Run: headless pygame with SDL's dummy video driver; simulated clock (each Clock.tick advances the game by its frame time, no real sleeping); random seed 0; keys injected as events and as key.get_pressed() state; no mouse input.
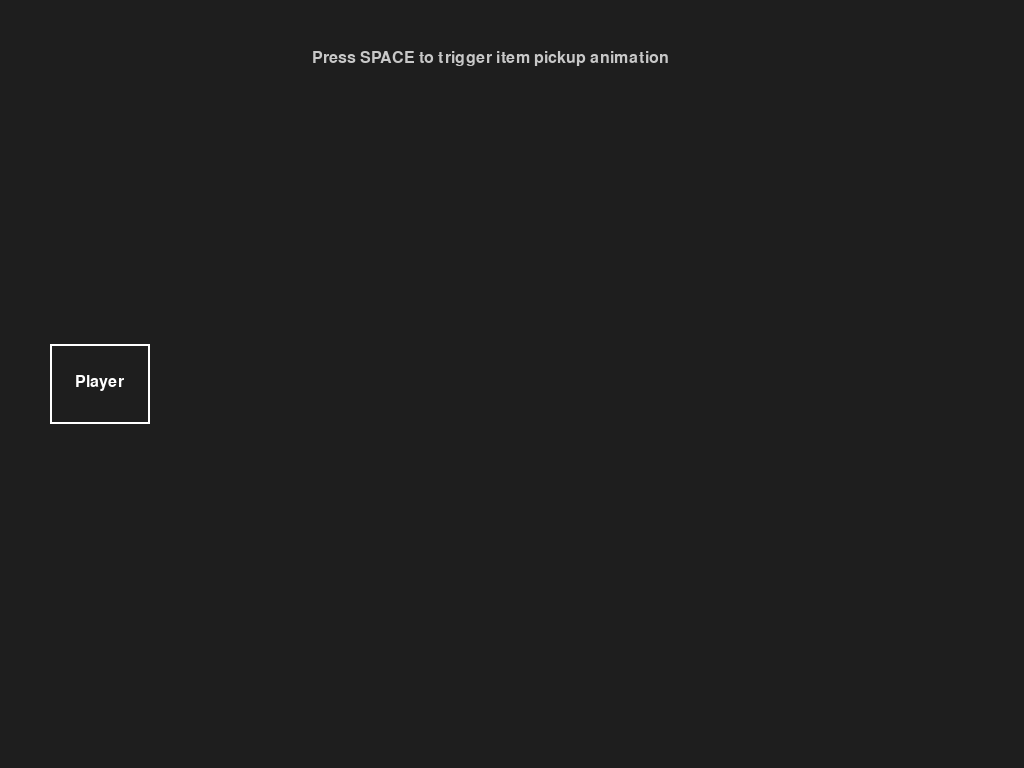
Frame 1 of 4 · flips 1–60 · no input
Frame 2 of 4 · flips 61–180 · tapped SPACE, RETURN · held RIGHT (→), D · screen unchanged from frame 1, image omitted
Frame 3 of 4 · flips 181–300 · held DOWN (↓), S · screen unchanged from frame 2, image omitted
Frame 4 of 4 · flips 301–420 · held LEFT (←), A, UP (↑), W · screen unchanged from frame 3, image omitted

The pygame program that drew these frames:

#!/usr/bin/env python3
# -*- coding: utf-8 -*-
"""옛날 아이템 획득 애니메이션 테스트"""

import pygame
import sys
import os

# pingfighter 경로 추가
sys.path.insert(0, os.path.dirname(os.path.abspath(__file__)))

def test_old_animation():
    """옛날 아이템 획득 애니메이션 테스트"""
    pygame.init()
    
    # 화면 설정
    WIDTH = 1024
    HEIGHT = 768
    screen = pygame.display.set_mode((WIDTH, HEIGHT))
    pygame.display.set_caption("아이템 획득 애니메이션 테스트 (옛날 버전)")
    clock = pygame.time.Clock()
    
    print("=" * 50)
    print("아이템 획득 애니메이션 테스트 (옛날 버전)")
    print("=" * 50)
    print("\n스페이스바를 눌러 아이템 획득 효과를 확인하세요!")
    print("ESC를 눌러 종료")
    
    # 테스트용 아이템 데이터
    test_items = [
        {"name": "speedboots", "color": (255, 100, 100), "icon": None},
        {"name": "battery", "color": (100, 255, 100), "icon": None},
        {"name": "master", "color": (100, 100, 255), "icon": None},
    ]
    current_item = 0
    
    # 애니메이션 상태
    item_obtained_effect = None
    item_effect_duration = 120  # 2초 (60fps)
    
    # 간단한 effects_manager 모킹
    class EffectsManager:
        def create_balloon_pop_effect(self, x, y, color):
            print(f"풍선 터지는 효과: 위치({x}, {y}), 색상{color}")
    
    effects_manager = EffectsManager()
    
    def show_item_obtained_effect(item_data, item_x=None, item_y=None):
        """옛날 버전 아이템 획득 효과"""
        nonlocal item_obtained_effect
        
        # 시작 위치
        start_x = item_x if item_x else WIDTH // 2
        start_y = item_y if item_y else HEIGHT // 2
        
        # 목표 위치 (플레이어 쪽)
        target_x = 100
        target_y = HEIGHT // 2
        
        # 풍선 터지는 효과
        item_color = item_data.get("color", (255, 255, 255))
        effects_manager.create_balloon_pop_effect(start_x, start_y, item_color)
        
        item_obtained_effect = {
            "name": item_data.get("name"),
            "timer": item_effect_duration,
            "alpha": 180,
            "x": start_x,
            "y": start_y,
            "target_x": target_x,
            "target_y": target_y,
            "start_x": start_x,
            "start_y": start_y,
            "color": item_color
        }
        print(f"\n아이템 획득: {item_data['name']}")
    
    def update_item_obtained_effect():
        """아이템 획득 효과 업데이트"""
        nonlocal item_obtained_effect
        if item_obtained_effect:
            item_obtained_effect["timer"] -= 1
            
            # 위치 업데이트 (플레이어 쪽으로 이동)
            progress = 1 - (item_obtained_effect["timer"] / item_effect_duration)
            ease_progress = 1 - (1 - progress) ** 2  # easing
            
            item_obtained_effect["x"] = item_obtained_effect["start_x"] + \
                (item_obtained_effect["target_x"] - item_obtained_effect["start_x"]) * ease_progress
            item_obtained_effect["y"] = item_obtained_effect["start_y"] + \
                (item_obtained_effect["target_y"] - item_obtained_effect["start_y"]) * ease_progress
            
            # 페이드 아웃
            if item_obtained_effect["timer"] < 60:
                fade_ratio = item_obtained_effect["timer"] / 60
                item_obtained_effect["alpha"] = int(180 * fade_ratio)
            
            if item_obtained_effect["timer"] <= 0:
                item_obtained_effect = None
    
    def draw_item_obtained_effect():
        """아이템 획득 효과 그리기"""
        if item_obtained_effect:
            # 큰 원 그리기
            radius = 30 + (item_effect_duration - item_obtained_effect["timer"]) // 2
            if radius > 60:
                radius = 60
            
            # 반투명 서페이스 생성
            s = pygame.Surface((radius * 2, radius * 2), pygame.SRCALPHA)
            pygame.draw.circle(s, (*item_obtained_effect["color"], item_obtained_effect["alpha"]), 
                             (radius, radius), radius)
            
            screen.blit(s, (item_obtained_effect["x"] - radius, 
                           item_obtained_effect["y"] - radius))
            
            # 아이템 이름 표시
            font = pygame.font.Font(None, 36)
            text = font.render(item_obtained_effect["name"], True, (255, 255, 255))
            text_rect = text.get_rect(center=(item_obtained_effect["x"], 
                                             item_obtained_effect["y"] - 50))
            screen.blit(text, text_rect)
    
    # 메인 루프
    running = True
    while running:
        for event in pygame.event.get():
            if event.type == pygame.QUIT:
                running = False
            elif event.type == pygame.KEYDOWN:
                if event.key == pygame.K_ESCAPE:
                    running = False
                elif event.key == pygame.K_SPACE:
                    # 아이템 획득 효과 트리거
                    if not item_obtained_effect:
                        test_item = test_items[current_item]
                        # 랜덤 위치에서 시작
                        import random
                        start_x = random.randint(200, WIDTH - 200)
                        start_y = random.randint(200, HEIGHT - 200)
                        show_item_obtained_effect(test_item, start_x, start_y)
                        current_item = (current_item + 1) % len(test_items)
        
        # 업데이트
        update_item_obtained_effect()
        
        # 그리기
        screen.fill((30, 30, 30))
        
        # 플레이어 위치 표시 (목표 지점)
        pygame.draw.rect(screen, (255, 255, 255), (50, HEIGHT // 2 - 40, 100, 80), 2)
        font = pygame.font.Font(None, 24)
        text = font.render("Player", True, (255, 255, 255))
        screen.blit(text, (75, HEIGHT // 2 - 10))
        
        # 아이템 효과 그리기
        draw_item_obtained_effect()
        
        # 안내 텍스트
        if not item_obtained_effect:
            help_text = font.render("Press SPACE to trigger item pickup animation", True, (200, 200, 200))
            screen.blit(help_text, (WIDTH // 2 - 200, 50))
        
        pygame.display.flip()
        clock.tick(60)
    
    pygame.quit()
    print("\n테스트 종료")

if __name__ == "__main__":
    test_old_animation()
